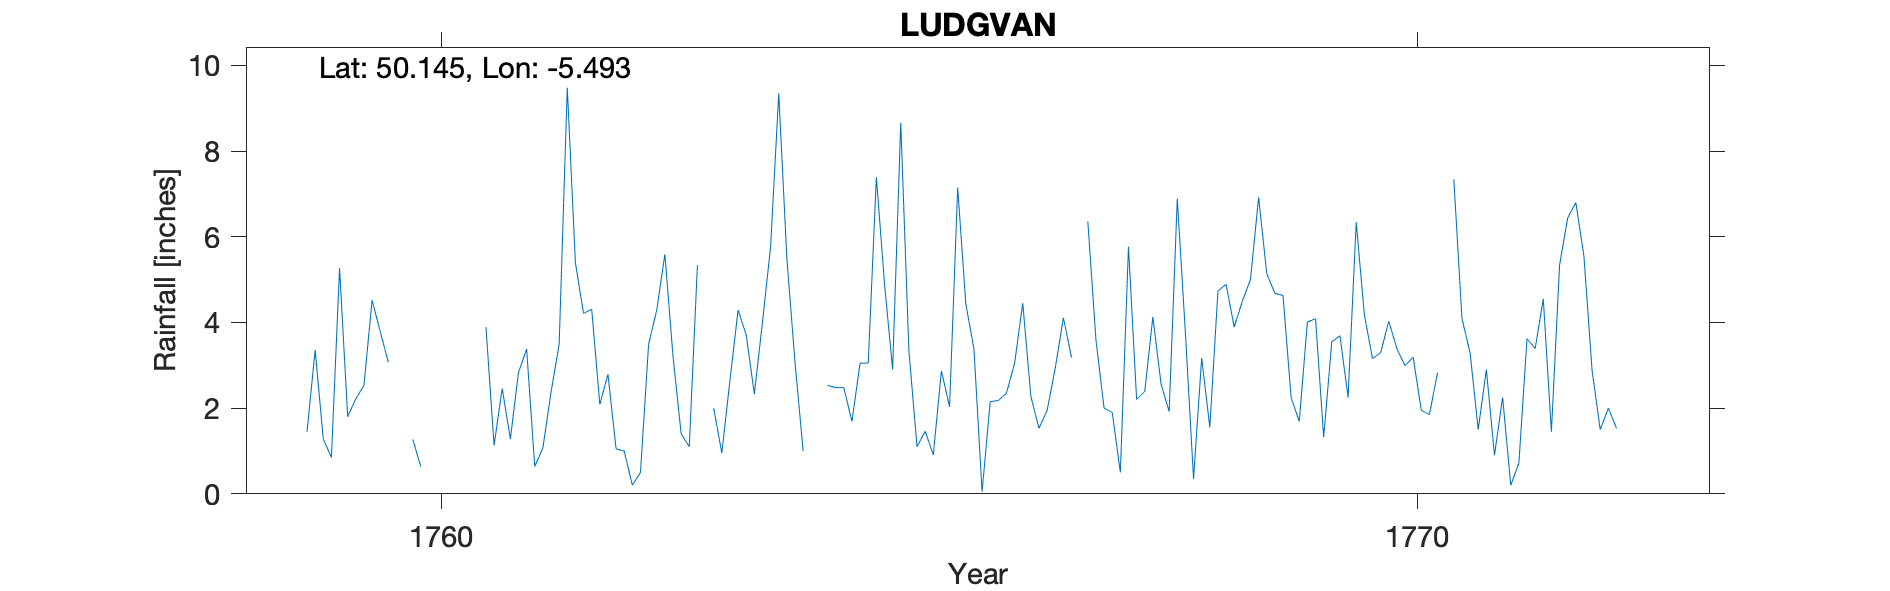

The file beside this chart, header and first rows:
LUDGVAN, , , , , , , , , , , , , , , , , , , , , , , 
Grid ref, SW505330, Long, -5.493, Lat, 50.14, Elevation, 250, ft, , , , , , , , , , , , , , , 
Station no, RR360, , , , , , , , , , , , , , , , , , , , , , 
, 1750, 1751, 1752, 1753, 1754, 1755, 1756, 1757, 1758, 1759, 1760, 1761, 1762, 1763, 1764, 1765, 1766, 1767, 1768, 1769, 1770, 1771, 1772
January, , , , , , , , , , , , 1.13, 4.31, 1.1, 5.49, 4.91, 0.05, , 6.89, 4.68, 3.16, 3.29, 6.44
February, , , , , , , , , , 1.45, , 2.46, 2.09, 5.34, 3.07, 2.9, 2.15, 6.36, 3.75, 4.63, 3.29, 1.5, 6.8
March, , , , , , , , , , 3.36, 1.27, 1.28, 2.79, , 1, 8.66, 2.18, 3.59, 0.35, 2.24, 4.03, 2.9, 5.54
April, , , , , , , , , , 1.28, 0.63, 2.83, 1.05, 2, , 3.34, 2.35, 2, 3.17, 1.69, 3.39, 0.9, 2.88
May, , , , , , , , , , 0.85, , 3.38, 1, 0.95, , 1.1, 3.05, 1.9, 1.55, 4.01, 2.99, 2.25, 1.5
June, , , , , , , , , , 5.27, , 0.64, 0.2, 2.65, 2.53, 1.46, 4.45, 0.5, 4.74, 4.09, 3.19, 0.2, 2
July, , , , , , , , , , 1.8, 1.85, 1.07, 0.5, 4.29, 2.48, 0.91, 2.27, 5.77, 4.89, 1.32, 1.95, 0.72, 1.53
August, , , , , , , , , , 2.22, , 2.37, 3.49, 3.71, 2.48, 2.87, 1.53, 2.2, 3.89, 3.55, 1.85, 3.62, 
September, , , , , , , , , , 2.53, , 3.49, 4.29, 2.33, 1.69, 2.03, 1.95, 2.39, 4.5, 3.69, 2.83, 3.39, 
October, , , , , , , , , , 4.52, , 9.48, 5.59, 4.01, 3.05, 7.15, 2.94, 4.13, 5, 2.25, , 4.55, 
November, , , , , , , , , , 3.79, , 5.39, 3.21, 5.77, 3.05, 4.43, 4.11, 2.57, 6.92, 6.34, 7.34, 1.45, 
December, , , , , , , , , , 3.07, 3.89, 4.21, 1.4, 9.35, 7.39, 3.38, 3.18, 1.92, 5.14, 4.18, 4.09, 5.34, 
Total, , , , , , , , , , , , 37.73, 29.92, 42.84, , 43.14, 30.21, , 50.79, 42.67, , 30.11, 
The following sheets were not used as th…, , , , , , , , , , , , , , , , , , , , , , , 
TYRain_1677-1886_A_pt1-page-126.csv, , , , , , , , , , , , , , , , , , , , , , , 
TYRain_1677-1886_A_pt1-page-127.csv, , , , , , , , , , , , , , , , , , , , , , , 
TYRain_1677-1886_A_pt1-page-128.csv, , , , , , , , , , , , , , , , , , , , , , , 
1760 May estimated, , , , , , , , , , , , , , , , , , , , , , , 
1763 Mar estimated, , , , , , , , , , , , , , , , , , , , , , , 
1764 Mar estimated, , , , , , , , , , , , , , , , , , , , , , , 
1767 Jan estimated, , , , , , , , , , , , , , , , , , , , , , , 
1770 Oct estimated, , , , , , , , , , , , , , , , , , , , , , , 
